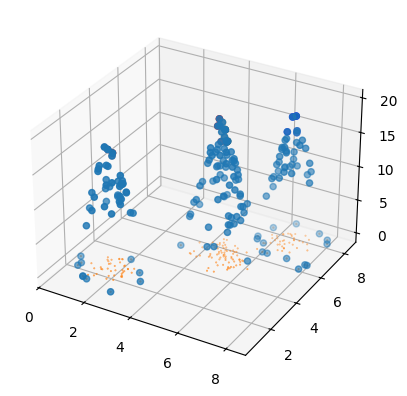

This chart was generated by the following Python code:
import matplotlib.pyplot as plt
import numpy as np
import random
from mpl_toolkits.mplot3d import Axes3D

MAX = 99999999
MIN = -99999999

colorList = ['blue','midnightblue','red','darkred','darkslategray','black','burlywood']

def distance(a,b,x,y):
    return ((a-x)**2 + (b-y)**2)**0.5

def distance1(a,b,x,y):
    return abs((a-x) + (b - y))

def ADP(D):
    # 构造距离矩阵
    size = len(D)
    dMatrix = np.zeros((size, size))
    for i in range(size):
        for j in range(size):
            if(i == j):
                dMatrix[i][j] = MAX
                continue
            dMatrix[i][j] = dMatrix[j][i] = distance1(D[i][0],D[i][1],D[j][0],D[j][1])

    # 初始化临接距离数组
    neighboringDistance = []
    for i in range(size):
        tmp = MAX
        for j in range(size):
            if(dMatrix[i][j] < tmp):
                tmp = dMatrix[i][j]
        neighboringDistance.append(tmp)

    # P是返回的峰值检测结果
    P = []
    # 用来记录从D中删掉的点
    deletedPointSet = set(())
    # 当集合D不为空的时候
    while(size != len(deletedPointSet)):
        # 计算σ sigma 并更新临接距离数组
        sigma = MIN
        for i in range(size):
            tmpMin = MAX
            # 判断一下点i是不是已经被删除了
            if(i in deletedPointSet):
                continue
            for j in range(size):
                # 判断一下点j是不是已经被删除了
                if(j in deletedPointSet):
                    continue
                if(dMatrix[i][j] < tmpMin):
                    tmpMin = dMatrix[i][j]
            neighboringDistance[i] = tmpMin
            if(tmpMin > sigma):
                sigma = tmpMin
        
        # 初始化峰值数组ψ Psi
        Psi = []
        # 另外还要一个集合方便写代码 PsiSet
        PsiSet = set(())
        for i in range(size):
            if (i in deletedPointSet):
                continue
            if (neighboringDistance[i] == sigma):
                Psi.append(i)
                PsiSet.add(i)
        
        # 遍历Psi数组
        i = 0
        while(True):
            PsiSize = len(Psi)
            if(i >= PsiSize):
                break
            index = Psi[i]
            for j in range(size):
                # 如果j已经被删除了
                if(j in deletedPointSet):
                    continue
                # 如果j已经在Psi里了
                if(j in PsiSet):
                    continue
                # 如果这个点和 当前选中的Psi里的点i 之间的距离小于sigma 把这个点添加到Psi里边
                if(dMatrix[j][index] <= sigma):
                    Psi.append(j)
                    PsiSet.add(j)
            # 从Psi里拿出下一个点
            i = i + 1

        # Psi里的点从D中删掉
        for i in range(len(Psi)):
            deletedPointSet.add(Psi[i])

        # 把下标转换成点
        tmp = []
        for i in range(len(Psi)):
            tmp.append(D[Psi[i]])
        # 把这一组峰值装进全部峰值集合里
        P.append(tmp)

    return P

#[x1,x2,y]
def PeekDection(PointList, nita = 0.2):
    D = []
    max = -1
    min = 9999
    for i in range(len(PointList)):
        if(PointList[i][2] > max):
            max = PointList[i][2]
        if(PointList[i][2] < min):
            min = PointList[i][2]
    limit = max - nita * (max - min)

    for i in range(len(PointList)):
        if(PointList[i][2] >= limit):
            D.append(PointList[i])
    print(len(D),"======")
    rrr = ADP(D)
    print(len(rrr),"rrrLen")
    ax = plt.subplot(111, projection='3d')
    for i in range(len(rrr)):
        X = []
        Y = []
        Z = []
        for j in range(len(rrr[i])):
            X.append(rrr[i][j][0])
            Y.append(rrr[i][j][1])
            Z.append(rrr[i][j][2])
        
        ax.scatter(X, Y, Z, c = colorList[i % len(colorList)])
    plt.show()


def ThreeDImg(X,Y,Z):
    ax = plt.subplot(111, projection='3d')
    ax.scatter(X,Y,Z)
    plt.show()

def TwoDImg(X,Y):
# 画散点图
    plt.scatter(X, Y, s=0.2)
    plt.show()



def objectionFunc(a,b):
    p1 = (7,7)
    d1 = 1
    p2 = (2,2)
    d2 = 1
    p3 = (5,5)
    d3 = 2.5
    p4 = (7,1)
    d4= 2.5
    res = 0
    
    if(distance(a,b,p1[0],p1[1]) <=d1):
        tmp = 20 - 13*distance(a,b,p1[0],p1[1])
        if tmp > res:
            res = tmp
    if(distance(a,b,p2[0],p2[1]) <=d2):
        tmp = 19.5 - 13*distance(a,b,p2[0],p2[1])
        if tmp > res:
            res = tmp
    if(distance(a,b,p3[0],p3[1]) <=d3):
        tmp = 20.5 - 13*distance(a,b,p3[0],p3[1])
        if tmp > res:
            res = tmp
    if(distance(a,b,p4[0],p4[1]) <=d4):
        tmp = 20 - 13*distance(a,b,p4[0],p4[1])
        if tmp > res:
            res = tmp


    return res

plt.rcParams['font.sans-serif']=['SimHei']
plt.rcParams['axes.unicode_minus'] = False
#matplotlib画图中中文显示会有问题，需要这两行设置默认字体
 
#plt.xlabel('X')
#plt.ylabel('Y')
#plt.xlim(xmax=9,xmin=0)
#plt.ylim(ymax=9,ymin=0)
#画两条（0-9）的坐标轴并设置轴标签x，y
 
x1 = np.random.normal(7,0.6,50) # 随机产生300个平均值为2，方差为1.2的浮点数
y1 = np.random.normal(7,0.6,50) # 随机产生300个平均值为2，方差为1.2的浮点数

x2 = np.random.normal(2,0.6,50)
y2 = np.random.normal(2,0.6,50)

x1 = np.hstack((x1,x2))
y1 = np.hstack((y1,y2))

x2 = np.random.normal(5,0.6,100)
y2 = np.random.normal(5,0.6,100)

x1 = np.hstack((x1,x2))
y1 = np.hstack((y1,y2))

x2 = np.random.normal(7,0.6,100)
y2 = np.random.normal(1,0.6,100)

x1 = np.hstack((x1,x2))
y1 = np.hstack((y1,y2))

X = []
Y = []
Z = []
pointList = []
for i in range(180):
    point = []
    point.append(x1[i])
    point.append(y1[i])
    point.append(objectionFunc(x1[i],y1[i]))
    X.append(point[0])
    Y.append(point[1])
    Z.append(point[2])
    pointList.append(point)
for i in range(0):
    point = []
    a = 0 + random.random() * 9
    b = 0 + random.random() * 9
    point.append(a)
    point.append(b)
    point.append(objectionFunc(a,b))
    X.append(point[0])
    Y.append(point[1])
    Z.append(point[2])
    pointList.append(point)
'''
pointList = [[1,1,1],[1,1.2,1],[1,1.4,1],
[1.2,1,1],[1.2,1.2,1],[1.2,1.4,1],
[1.4,1,1],[1.4,1.2,1],[1.4,1.4,1],
[9,1,1],[9,1.2,1],[9,1.4,1],
[9.2,1,1],[9.2,1.2,1],[9.2,1.4,1],
[9.4,1,1],[9.4,1.2,1],[9.4,1.4,1]]
'''
PeekDection(pointList)

ThreeDImg(X,Y,Z)
TwoDImg(X,Y)


